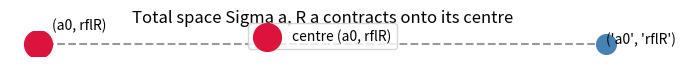

This chart was generated by the following Python code:
import matplotlib.pyplot as plt
import numpy as np

def visualize_total_space_collapse() -> None:
    # one valid identity system: only a0 carries a certificate
    carrier = ['a0', 'a1', 'a2', 'a3']
    a0 = 'a0'
    # exotic but valid R: certificate at a0 only (identity-system condition)
    fibres = {'a0': ['rflR'], 'a1': [], 'a2': [], 'a3': []}
    nodes = [(a, r) for a in carrier for r in fibres[a]]
    fig, ax = plt.subplots(figsize=(7, 6))
    cx, cy = 0.0, 0.0
    ax.scatter([cx], [cy], s=400, c='crimson', zorder=3,
               label='centre (a0, rflR)')
    ax.annotate('(a0, rflR)', (cx, cy), textcoords='offset points',
                xytext=(10, 10))
    n = max(len(nodes), 1)
    for i, node in enumerate(nodes):
        ang = 2 * np.pi * i / n
        x, y = 2.5 * np.cos(ang), 2.5 * np.sin(ang)
        ax.plot([x, cx], [y, cy], 'k--', alpha=0.4, zorder=1)
        ax.scatter([x], [y], s=200, c='steelblue', zorder=2)
        ax.annotate(str(node), (x, y))
    ax.set_title('Total space Sigma a, R a contracts onto its centre')
    ax.set_aspect('equal'); ax.axis('off'); ax.legend()
    plt.tight_layout(); plt.savefig('total_space_collapse.png', dpi=140)
    print('wrote total_space_collapse.png')

if __name__ == '__main__':
    visualize_total_space_collapse()
